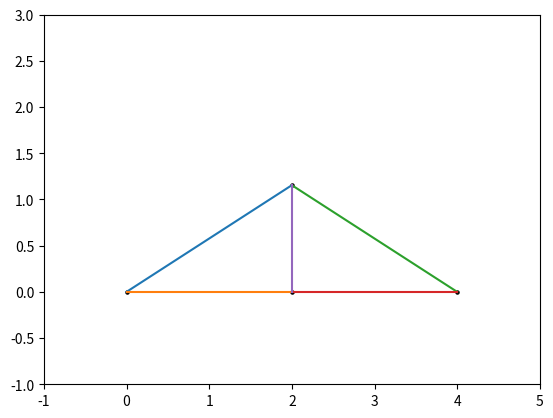

This figure's Python source:
import numpy as np
from numpy import linalg
import matplotlib.pyplot as plt
N=500

class joint:
    def __init__(self,pos,type=0,ext_F=[0,0]) -> None:
        self.pos=pos
        self.type=type#0为一般，1为支座约束，2为铰链约束
        self.F=[]
        self.ext_F=ext_F

joints=[joint([0,0],1),joint([4,0],2),joint([2,2/np.sqrt(3)]),joint([2,0],ext_F=[0,-10])]
num=len(joints)
pos=np.array([[0,0],[4,0],[2,2/np.sqrt(3)],[2,0]])
pos2=pos/5+0.1#可视化的位置
pos2[:,1]+=0.3
Adj=np.array([[0,2],[0,3],[1,2],[1,3],[2,3]])

#cur用于控制其他约束力
cur=num
A=np.zeros((2*num,2*num))
B=np.zeros(2*num)

for j in range(num):
    eqa1,eqa2=np.zeros(2*num),np.zeros(2*num)
    for i in range(len(Adj)):
        if(j in Adj[i]):
            index=Adj[i][1] if Adj[i][0]==j else Adj[i][0]
            tmp=pos[index]-pos[j]
            dir=tmp/(tmp.dot(tmp)**0.5)
            eqa1[i]=dir[0]#x方向
            eqa2[i]=dir[1]#y方向
    if(joints[j].type==1):
        eqa2[cur+1]=1
        cur+=1
    if(joints[j].type==2):
        eqa1[cur+1]=1
        eqa2[cur+2]=1
        cur+=2
    A[2*j,:]=eqa1
    A[2*j+1,:]=eqa2
    obj=joints[j]
    if(obj!=[0,0]):
        B[2*j]=-obj.ext_F[0]
        B[2*j+1]=-obj.ext_F[1]
        
ans=linalg.solve(A,B)

x = pos[Adj[:,0]]
y = pos[Adj[:,1]]
print(y)
for i in range(num):
    plt.scatter(pos[i][0],pos[i][1], color='black', s=5)
for i in range(len(x)):
    plt.plot([x[i][0],y[i][0]],[x[i][1],y[i][1]], label='sin')
plt.xlim(-1,5)
plt.ylim(-1,3)
plt.show()